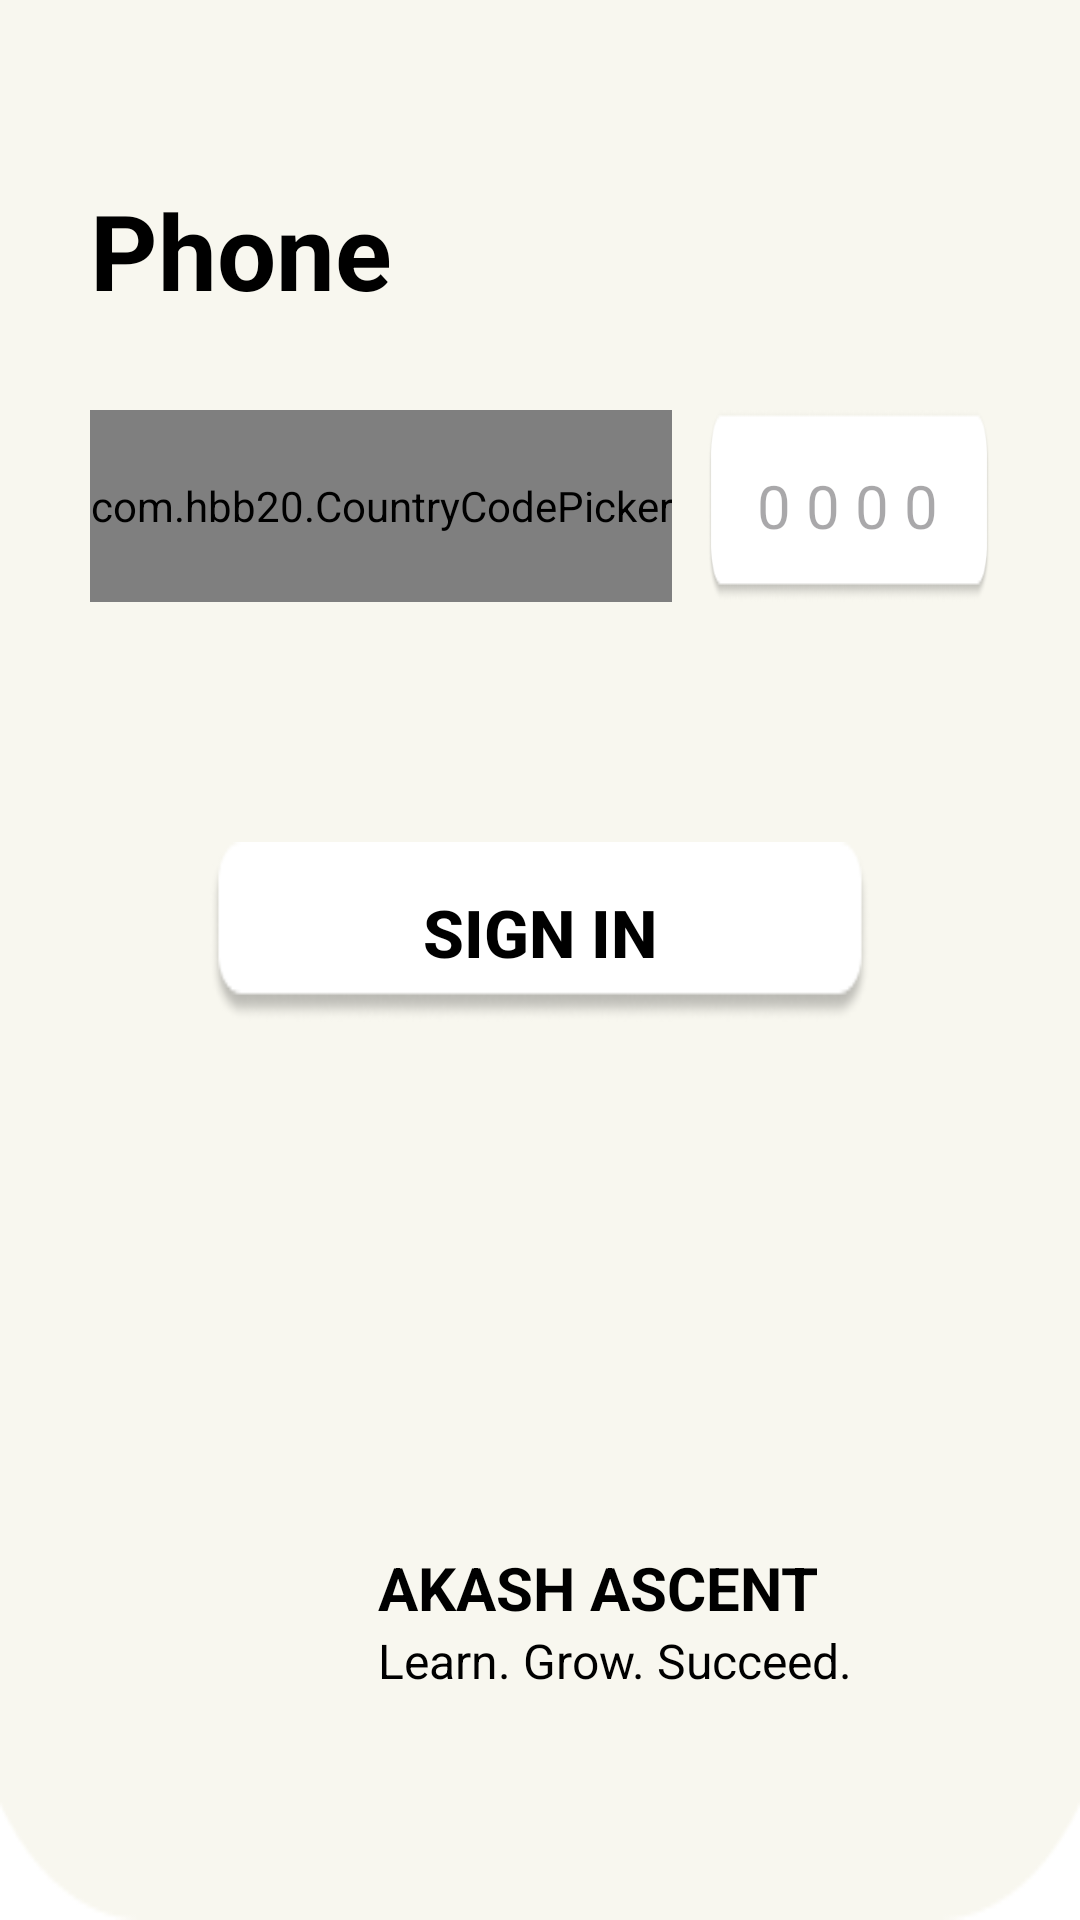

Here is an Android app screen rendered from its layout file. Give the layout XML and the strings, colors and styles it references.
<!-- AndroidManifest.xml: application theme Theme.AkashVidya -->
<!-- res/layout/activity_phone.xml -->
<?xml version="1.0" encoding="utf-8"?>
<androidx.constraintlayout.widget.ConstraintLayout xmlns:android="http://schemas.android.com/apk/res/android"
    xmlns:app="http://schemas.android.com/apk/res-auto"
    xmlns:tools="http://schemas.android.com/tools"
    android:id="@+id/main"
    android:layout_width="match_parent"
    android:layout_height="match_parent"
    android:background="@drawable/backg"
    tools:context=".phone">

    <TextView
        android:id="@+id/tv_phone"
        android:layout_width="wrap_content"
        android:layout_height="wrap_content"
        android:layout_marginStart="30dp"
        android:layout_marginTop="60dp"
        android:text="Phone"
        android:textColor="@color/black"
        android:textSize="35sp"
        android:textStyle="bold"
        app:layout_constraintStart_toStartOf="parent"
        app:layout_constraintTop_toTopOf="parent" />

    <LinearLayout
        android:id="@+id/phone_input_layout"
        android:layout_width="0dp"
        android:layout_height="64dp"
        android:layout_marginStart="30dp"
        android:layout_marginTop="30dp"
        android:layout_marginEnd="30dp"
        android:gravity="center_vertical"
        android:orientation="horizontal"
        app:layout_constraintEnd_toEndOf="parent"
        app:layout_constraintStart_toStartOf="parent"
        app:layout_constraintTop_toBottomOf="@id/tv_phone">

        <com.hbb20.CountryCodePicker
            android:id="@+id/ccp"
            android:layout_width="wrap_content"
            android:layout_height="match_parent"
            android:background="@drawable/code"
            android:gravity="center"
            app:ccp_defaultNameCode="IN"
            app:ccp_showFlag="false"
            app:ccp_showFullName="false"
            app:ccp_showNameCode="false" />

        <EditText
            android:id="@+id/phone_number"
            android:layout_width="0dp"
            android:layout_height="match_parent"
            android:layout_marginStart="12dp"
            android:layout_weight="1"
            android:background="@drawable/rectangle_2"
            android:gravity="center"
            android:hint="@string/phone_number_hint"
            android:inputType="phone"
            android:paddingStart="16dp"
            android:paddingEnd="16dp"
            android:textColor="@color/black"
            android:textSize="20sp" />

    </LinearLayout>

    <androidx.appcompat.widget.AppCompatButton
        android:id="@+id/btn"
        android:layout_width="220dp"
        android:layout_height="60dp"
        android:layout_marginTop="80dp"
        android:gravity="center"
        android:background="@drawable/btn1"
        android:text="@string/sign_in"
        android:textColor="@color/black"
        android:textSize="22sp"
        android:textStyle="bold"
        app:layout_constraintEnd_toEndOf="parent"
        app:layout_constraintStart_toStartOf="parent"
        app:layout_constraintTop_toBottomOf="@id/phone_input_layout" />

    <ImageView
        android:id="@+id/bottom_logo"
        android:layout_width="80dp"
        android:layout_height="80dp"
        android:layout_marginStart="30dp"
        android:layout_marginBottom="60dp"
        android:src="@drawable/logo"
        app:layout_constraintBottom_toBottomOf="parent"
        app:layout_constraintStart_toStartOf="parent" />

    <LinearLayout
        android:layout_width="wrap_content"
        android:layout_height="wrap_content"
        android:layout_marginStart="16dp"
        android:orientation="vertical"
        app:layout_constraintBottom_toBottomOf="@id/bottom_logo"
        app:layout_constraintStart_toEndOf="@id/bottom_logo"
        app:layout_constraintTop_toTopOf="@id/bottom_logo">

        <TextView
            android:layout_width="wrap_content"
            android:layout_height="wrap_content"
            android:text="@string/akash_ascent"
            android:textColor="@color/black"
            android:textSize="20sp"
            android:textStyle="bold" />

        <TextView
            android:layout_width="wrap_content"
            android:layout_height="wrap_content"
            android:text="@string/learn_grow_succeed"
            android:textColor="@color/black"
            android:textSize="16sp" />
    </LinearLayout>

    <ProgressBar
        android:id="@+id/progress_bar"
        android:layout_width="wrap_content"
        android:layout_height="wrap_content"
        android:visibility="gone"
        android:indeterminateTint="@color/black"
        app:layout_constraintTop_toTopOf="parent"
        app:layout_constraintBottom_toBottomOf="parent"
        app:layout_constraintStart_toStartOf="parent"
        app:layout_constraintEnd_toEndOf="parent" />

</androidx.constraintlayout.widget.ConstraintLayout>
<!-- resources referenced by this layout -->
<resources>
  <color name="black">#FF000000</color>
  <!-- drawable backg: png bitmap (drawable, 2472 bytes) -->
  <!-- drawable btn1: png bitmap (drawable, 2978 bytes) -->
  <!-- drawable code: png bitmap (drawable, 1798 bytes) -->
  <!-- drawable rectangle_2: png bitmap (drawable, 3275 bytes) -->
  <string name="akash_ascent">AKASH ASCENT</string>
  <string name="learn_grow_succeed">Learn. Grow. Succeed.</string>
  <string name="phone_number_hint">0 0 0 0 0 0 0 0 0 0</string>
  <string name="sign_in">SIGN IN</string>
  <style name="Theme.AkashVidya" parent="Base.Theme.AkashVidya" />
  <style name="Base.Theme.AkashVidya" parent="Theme.Material3.Light.NoActionBar">
          
          <item name="colorPrimary">@color/primary_blue</item>
          <item name="android:windowBackground">@color/white</item>
      </style>
  <color name="primary_blue">#007BFF</color>
  <color name="white">#FFFFFFFF</color>
</resources>
